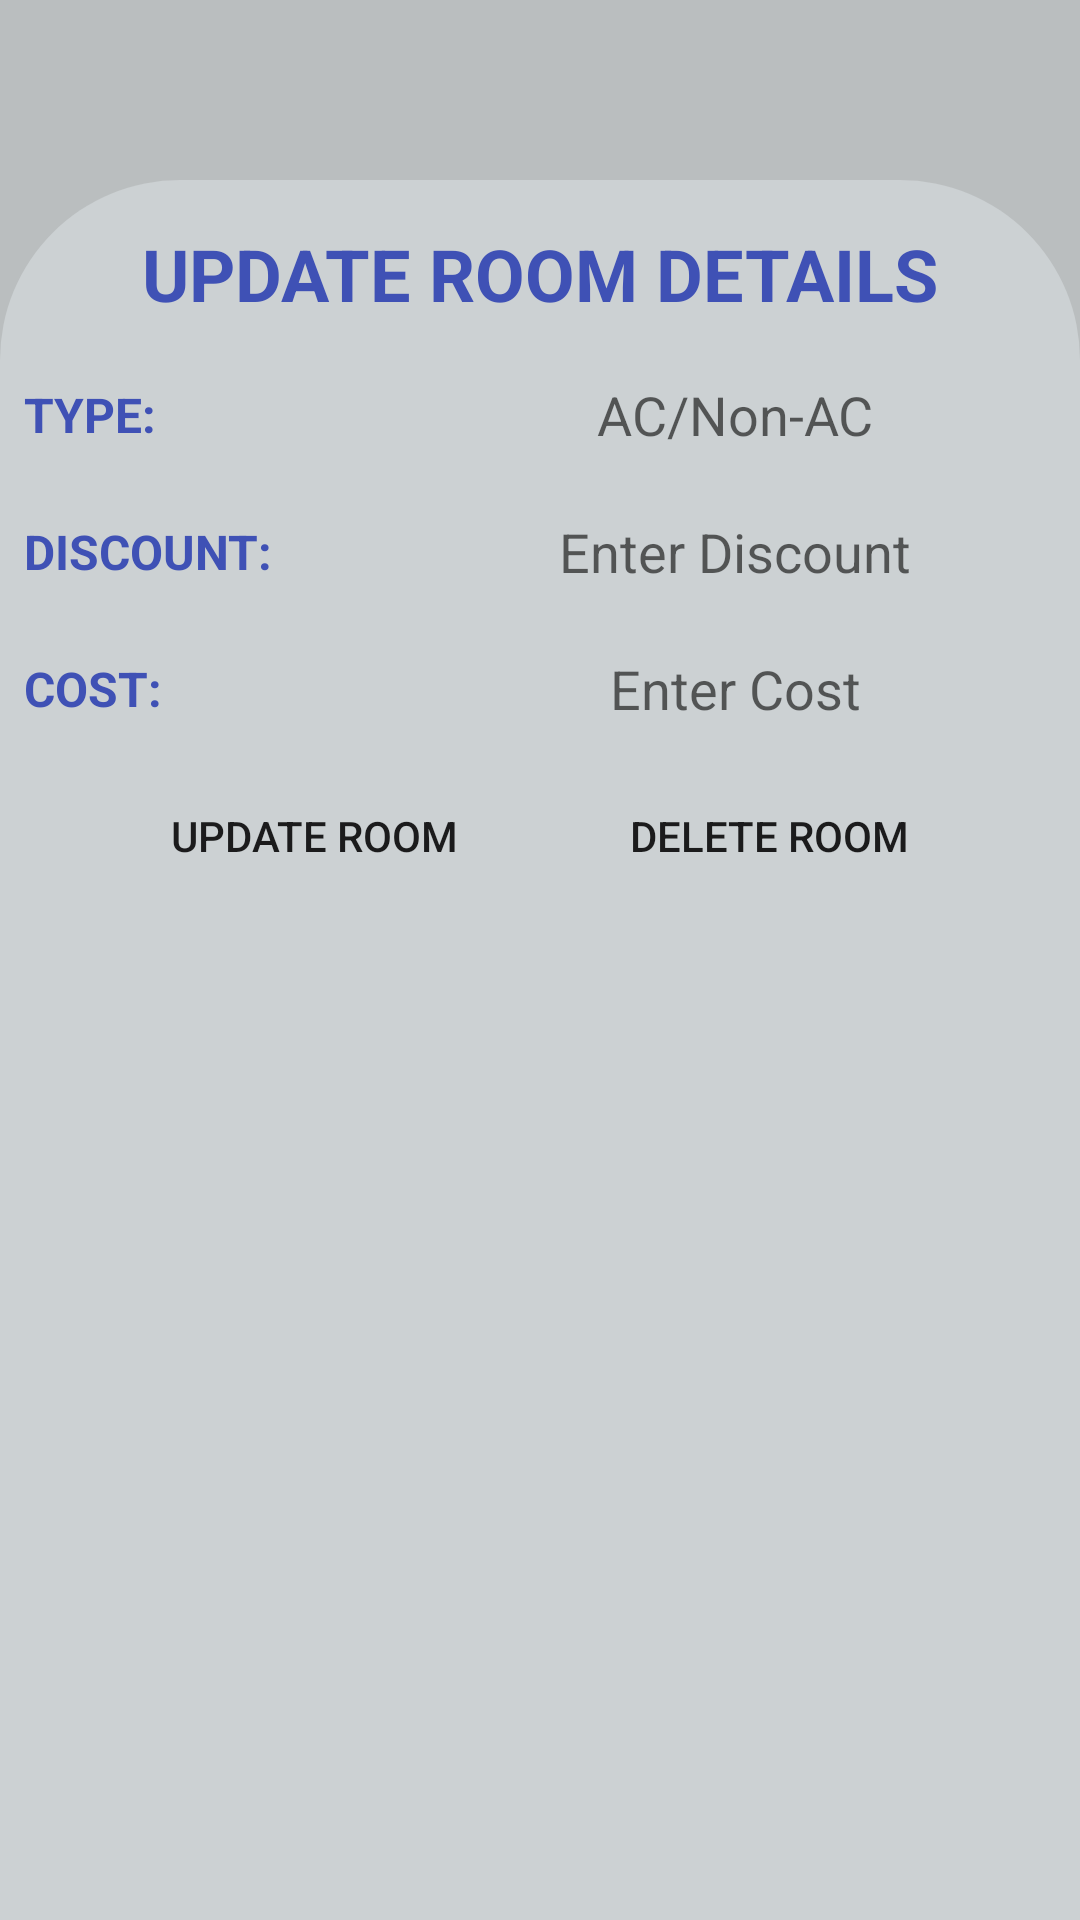

Produce the Android XML layout that renders to this screen, including the resource entries it uses.
<!-- AndroidManifest.xml: application theme Theme.MockingBird -->
<!-- res/layout/fragment_admin_room_modify.xml -->
<?xml version="1.0" encoding="utf-8"?>
<androidx.constraintlayout.widget.ConstraintLayout xmlns:android="http://schemas.android.com/apk/res/android"
    xmlns:app="http://schemas.android.com/apk/res-auto"
    xmlns:tools="http://schemas.android.com/tools"
    android:layout_width="match_parent"
    android:layout_height="match_parent"
    android:background="#BABEBF"
    tools:context=".ui.AdminRoomModifyFragment">

    <androidx.constraintlayout.widget.ConstraintLayout
        android:layout_width="0dp"
        android:layout_height="0dp"
        android:layout_marginTop="60dp"
        android:background="@drawable/view_bg"
        app:layout_constraintBottom_toBottomOf="parent"
        app:layout_constraintEnd_toEndOf="parent"
        app:layout_constraintStart_toStartOf="parent"
        app:layout_constraintTop_toTopOf="parent">

        <TextView
            android:id="@+id/textView19"
            android:layout_width="wrap_content"
            android:layout_height="wrap_content"
            android:layout_marginTop="15dp"
            android:text="Update Room Details"
            android:textAllCaps="true"
            android:textColor="#3F51B5"
            android:textSize="24sp"
            android:textStyle="bold"
            app:layout_constraintEnd_toEndOf="parent"
            app:layout_constraintHorizontal_bias="0.5"
            app:layout_constraintStart_toStartOf="parent"
            app:layout_constraintTop_toTopOf="parent" />

        <TextView
            android:id="@+id/textView9"
            android:layout_width="wrap_content"
            android:layout_height="wrap_content"
            android:layout_marginStart="8dp"
            android:layout_marginTop="20dp"
            android:fontFamily="sans-serif"
            android:text="Type:"
            android:textAllCaps="true"
            android:textColor="#3F51B5"
            android:textSize="16sp"
            android:textStyle="bold"
            app:layout_constraintStart_toStartOf="parent"
            app:layout_constraintTop_toBottomOf="@+id/textView19" />

        <EditText
            android:id="@+id/RoomtypeA"
            android:layout_width="0dp"
            android:layout_height="30dp"
            android:layout_marginEnd="10dp"
            android:background="@drawable/edit_text_bg"
            android:ems="10"
            android:hint="AC/Non-AC"
            android:inputType="textPersonName"
            android:textAlignment="center"
            app:layout_constraintBottom_toBottomOf="@+id/textView9"
            app:layout_constraintEnd_toEndOf="parent"
            app:layout_constraintTop_toTopOf="@+id/textView9" />

        <TextView
            android:id="@+id/textView11"
            android:layout_width="wrap_content"
            android:layout_height="wrap_content"
            android:layout_marginStart="8dp"
            android:layout_marginTop="24dp"
            android:fontFamily="sans-serif"
            android:text="Discount:"
            android:textAllCaps="true"
            android:textColor="#3F51B5"
            android:textSize="16sp"
            android:textStyle="bold"
            app:layout_constraintStart_toStartOf="parent"
            app:layout_constraintTop_toBottomOf="@+id/textView9" />

        <EditText
            android:id="@+id/RoomdisA"
            android:layout_width="0dp"
            android:layout_height="30dp"
            android:layout_marginEnd="10dp"
            android:background="@drawable/edit_text_bg"
            android:ems="10"
            android:hint="Enter Discount"
            android:inputType="textPersonName"
            android:textAlignment="center"
            app:layout_constraintBottom_toBottomOf="@+id/textView11"
            app:layout_constraintEnd_toEndOf="parent"
            app:layout_constraintTop_toTopOf="@+id/textView11" />

        <TextView
            android:id="@+id/textView20"
            android:layout_width="wrap_content"
            android:layout_height="wrap_content"
            android:layout_marginStart="8dp"
            android:layout_marginTop="24dp"
            android:text="Cost:"
            android:textAllCaps="true"
            android:textColor="#3F51B5"
            android:textSize="16sp"
            android:textStyle="bold"
            app:layout_constraintStart_toStartOf="parent"
            app:layout_constraintTop_toBottomOf="@+id/textView11" />

        <EditText
            android:id="@+id/RoomcostA"
            android:layout_width="0dp"
            android:layout_height="30dp"
            android:layout_marginEnd="10dp"
            android:background="@drawable/edit_text_bg"
            android:ems="10"
            android:hint="Enter Cost"
            android:inputType="textPersonName"
            android:textAlignment="center"
            app:layout_constraintBottom_toBottomOf="@+id/textView20"
            app:layout_constraintEnd_toEndOf="parent"
            app:layout_constraintTop_toTopOf="@+id/textView20" />

        <Button
            android:id="@+id/updateB"
            android:layout_width="wrap_content"
            android:layout_height="wrap_content"
            android:layout_marginTop="10dp"
            android:background="@drawable/button_bg"
            android:text="update room"
            app:layout_constraintEnd_toStartOf="@+id/deleteB"
            app:layout_constraintHorizontal_bias="0.5"
            app:layout_constraintStart_toStartOf="parent"
            app:layout_constraintTop_toBottomOf="@+id/RoomcostA" />

        <Button
            android:id="@+id/deleteB"
            android:layout_width="wrap_content"
            android:layout_height="wrap_content"
            android:background="@drawable/button_bg"
            android:text="Delete Room"
            app:layout_constraintBottom_toBottomOf="@+id/updateB"
            app:layout_constraintEnd_toEndOf="parent"
            app:layout_constraintHorizontal_bias="0.5"
            app:layout_constraintStart_toEndOf="@+id/updateB"
            app:layout_constraintTop_toTopOf="@+id/updateB" />
    </androidx.constraintlayout.widget.ConstraintLayout>
</androidx.constraintlayout.widget.ConstraintLayout>
<!-- resources referenced by this layout -->
<resources>
  <!-- drawable view_bg (drawable-v24) -->
  <?xml version="1.0" encoding="utf-8"?>
  <shape xmlns:android="http://schemas.android.com/apk/res/android"
      android:shape="rectangle">
      <solid android:color="#CCD1D3"/>
      <corners android:topLeftRadius="60dp"
          android:topRightRadius="60dp"/>
  
  </shape>
  <style name="Theme.MockingBird" parent="Theme.MaterialComponents.DayNight.DarkActionBar">
          
          <item name="colorPrimary">#3E5377</item>
          <item name="colorPrimaryVariant">#57585E</item>
          <item name="colorOnPrimary">@color/white</item>
          
          <item name="colorSecondary">@color/teal_200</item>
          <item name="colorSecondaryVariant">@color/teal_700</item>
          <item name="colorOnSecondary">@color/black</item>
          
          <item name="android:statusBarColor" tools:targetApi="l">?attr/colorPrimaryVariant</item>
          
      </style>
  <!-- not gathered from this repository: default colours our renderer supplied (Android Studio template values) -->
  <color name="teal_200">#FF03DAC5</color>
  <color name="teal_700">#FF018786</color>
  <color name="black">#FF000000</color>
  <color name="white">#FFFFFFFF</color>
</resources>
